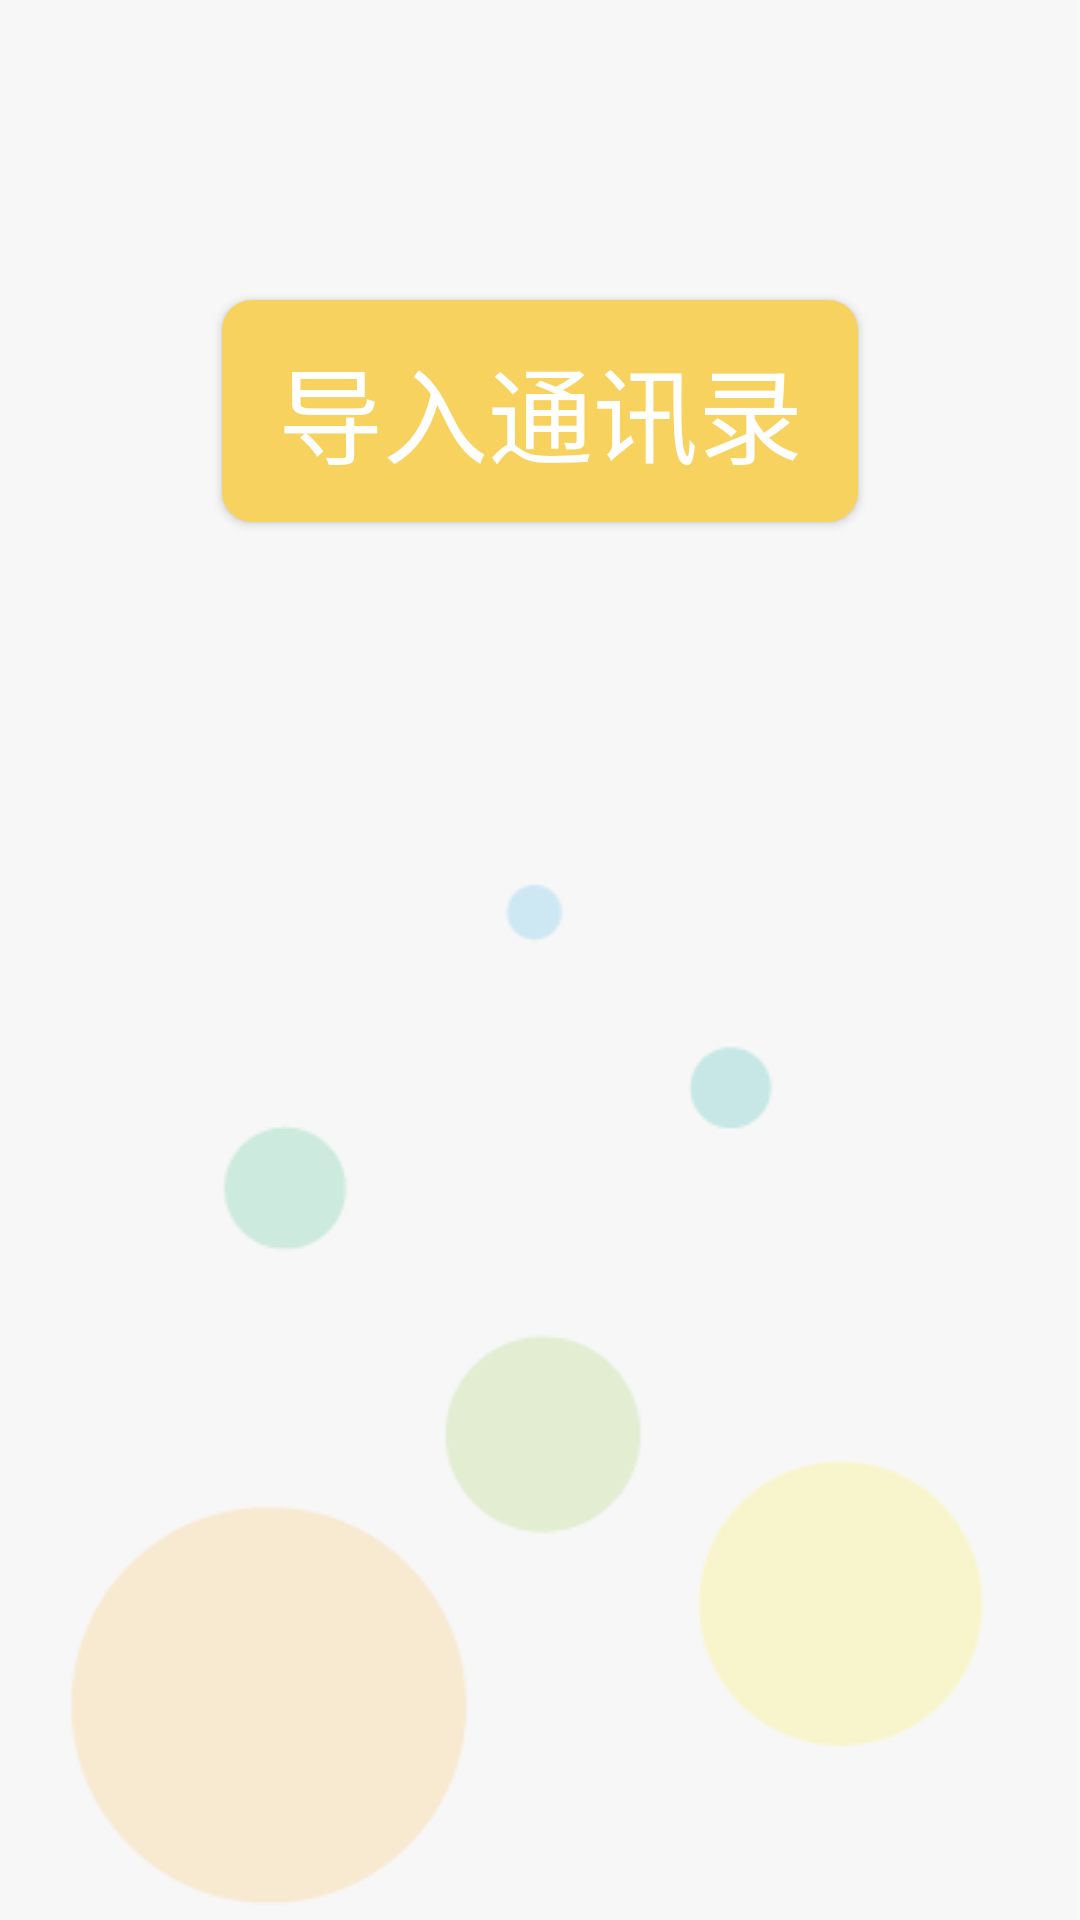

The Android layout XML behind this screen, and the referenced resources:
<!-- AndroidManifest.xml: application theme AppTheme -->
<!-- res/layout/activity_get_in_dialog.xml -->
<?xml version="1.0" encoding="utf-8"?>
<RelativeLayout
    xmlns:android="http://schemas.android.com/apk/res/android"
    android:layout_width="match_parent"
    android:layout_height="match_parent"
    android:background="@mipmap/login_background">


    <Button
        android:id="@+id/get_dialog"
        android:layout_width="212dp"
        android:layout_height="74dp"
        android:layout_alignParentTop="true"
        android:layout_centerHorizontal="true"
        android:layout_marginStart="40dp"
        android:layout_marginLeft="40dp"
        android:layout_marginTop="100dp"
        android:layout_marginEnd="40dp"
        android:layout_marginRight="40dp"
        android:layout_marginBottom="40dp"
        android:background="@drawable/button_yellow"
        android:text="导入通讯录"
        android:textColor="#FFFFFF"
        android:textSize="35dp"/>


</RelativeLayout>
<!-- resources referenced by this layout -->
<resources>
  <!-- drawable button_yellow (drawable) -->
  <?xml version="1.0" encoding="utf-8"?>
  <shape
      xmlns:android="http://schemas.android.com/apk/res/android"
      android:shape="rectangle">
      
      <solid android:color="#F8D25E" />
      
      
      <corners
          android:radius="10dip" />
      
      
      
      
      
      
      
      **设置文字padding**
      
      <padding
          android:left="10dp"
          android:top="10dp"
          android:right="10dp"
          android:bottom="10dp"
          />
  </shape>
  <!-- mipmap login_background: png bitmap (mipmap-xhdpi, 6960 bytes) -->
  <style name="AppTheme" parent="Theme.AppCompat.Light.NoActionBar">
          
          <item name="colorPrimary">@color/colorPrimary</item>
          <item name="colorPrimaryDark">@color/colorPrimaryDark</item>
          <item name="colorAccent">@color/colorAccent</item>
      </style>
  <!-- not gathered from this repository: default colours our renderer supplied (Android Studio template values) -->
  <color name="colorPrimary">#FF6200EE</color>
  <color name="colorPrimaryDark">#FF3700B3</color>
  <color name="colorAccent">#FF03DAC5</color>
</resources>
